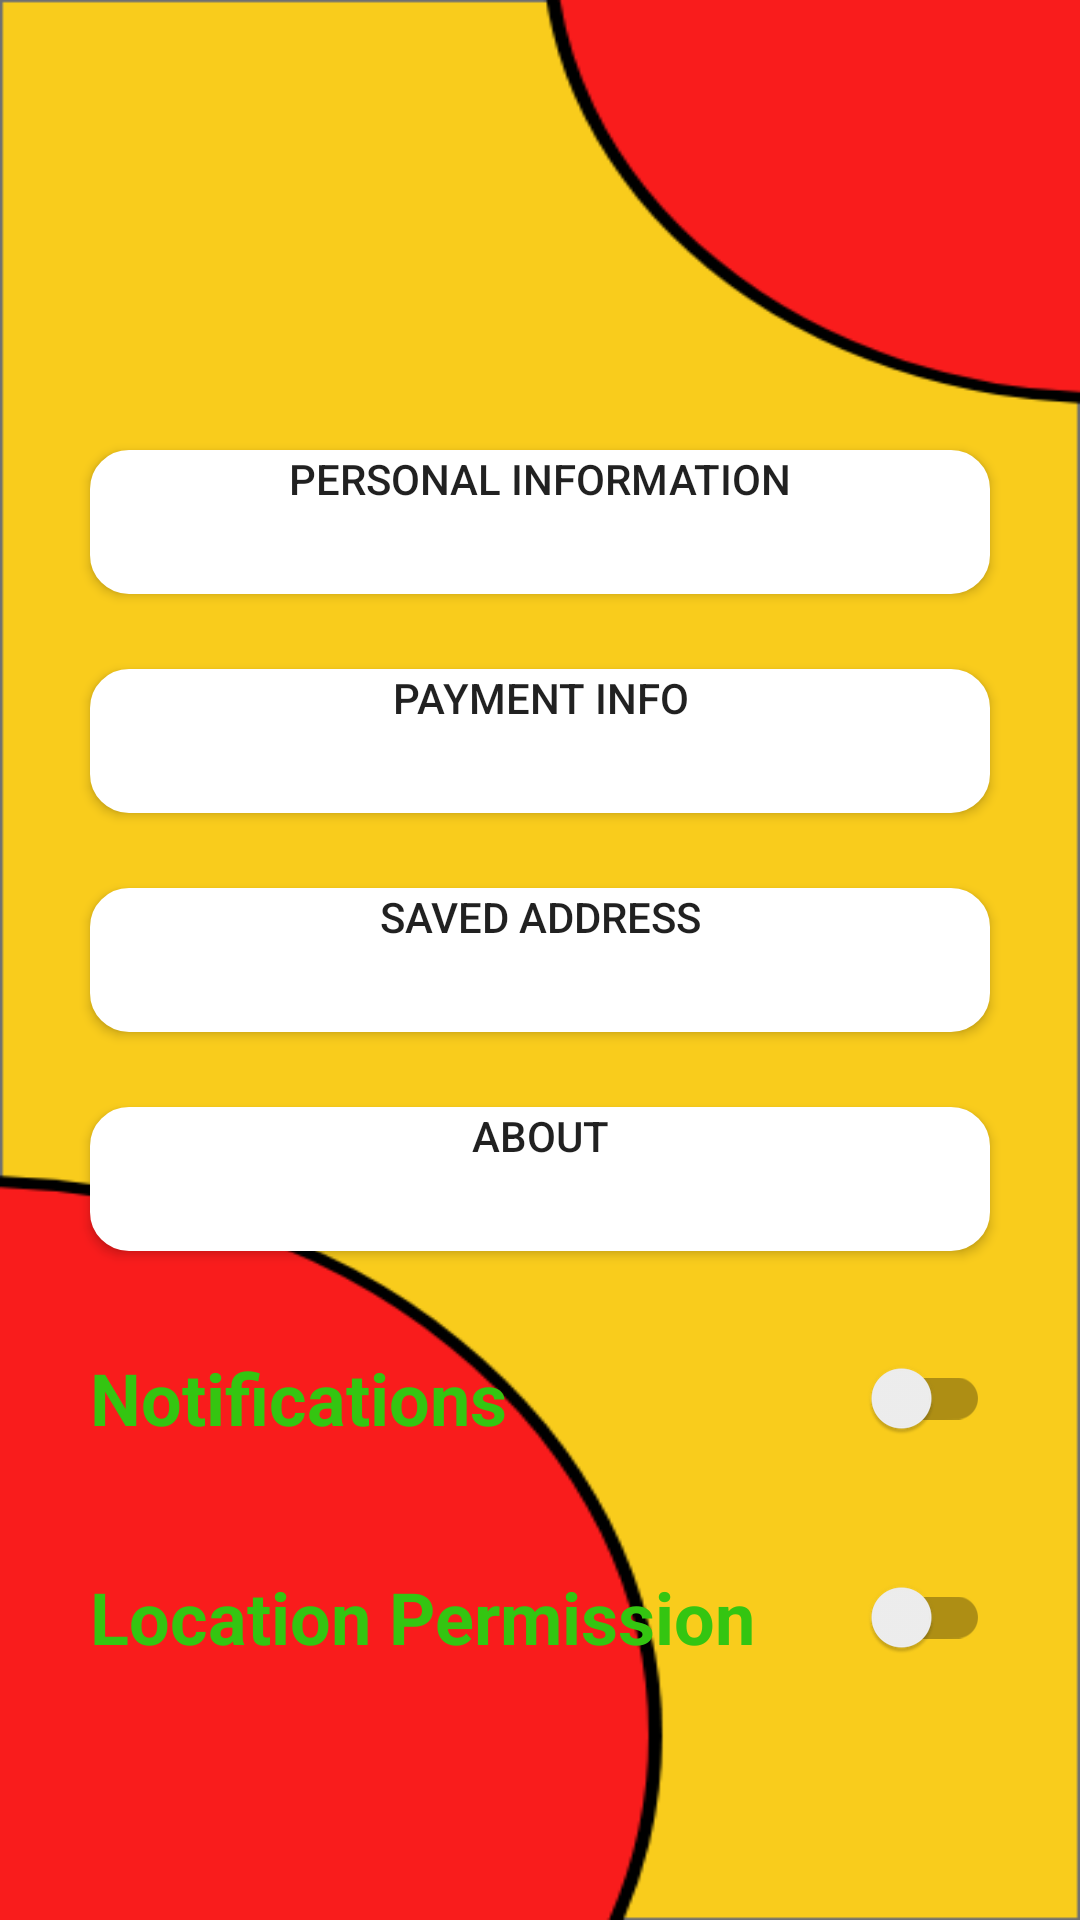

Android layout source for this screen:
<!-- AndroidManifest.xml: application theme Theme.CheesyBackend -->
<!-- res/layout/fragment_account.xml -->
<?xml version="1.0" encoding="utf-8"?>
<androidx.constraintlayout.widget.ConstraintLayout xmlns:android="http://schemas.android.com/apk/res/android"
    xmlns:tools="http://schemas.android.com/tools"
    android:layout_width="match_parent"
    android:layout_height="match_parent"
    xmlns:app="http://schemas.android.com/apk/res-auto"
    android:background="@drawable/background"
    tools:context=".AccountFragment"
    android:orientation="vertical">

    


    <Button
        android:id="@+id/personalInfoBtn"
        android:layout_width="match_parent"
        android:layout_height="wrap_content"
        android:layout_marginVertical="150dp"
        android:layout_marginHorizontal="30dp"
        android:background="@drawable/et_style"
        android:text="Personal Information"
        android:gravity="center_horizontal"
        app:layout_constraintTop_toTopOf="parent" />
    <Button
        android:id="@+id/PaymentBtn"
        android:layout_width="match_parent"
        android:layout_height="wrap_content"
        app:layout_constraintTop_toBottomOf="@id/personalInfoBtn"
        android:layout_marginVertical="25dp"
        android:layout_marginHorizontal="30dp"
        android:background="@drawable/et_style"
        android:text="Payment Info"
        android:gravity="center_horizontal"
        android:onClick="Pay"/>
    <Button
        android:id="@+id/AddressBtn"
        android:layout_width="match_parent"
        android:layout_height="wrap_content"
        app:layout_constraintTop_toBottomOf="@id/PaymentBtn"
        android:layout_marginVertical="25dp"
        android:layout_marginHorizontal="30dp"
        android:background="@drawable/et_style"
        android:text="Saved Address"
        android:gravity="center_horizontal"/>
    <Button
        android:id="@+id/AboutBtn"
        android:layout_width="match_parent"
        android:layout_height="wrap_content"
        app:layout_constraintTop_toBottomOf="@id/AddressBtn"
        android:layout_marginVertical="25dp"
        android:layout_marginHorizontal="30dp"
        android:background="@drawable/et_style"
        android:text="About"
        android:gravity="center_horizontal" />

    <androidx.appcompat.widget.SwitchCompat
        android:id="@+id/NotificationSwitch"
        android:layout_width="match_parent"
        android:layout_height="wrap_content"
        app:layout_constraintTop_toBottomOf="@id/AboutBtn"
        android:layout_marginVertical="25dp"
        android:layout_marginHorizontal="30dp"
        android:text="Notifications"
        android:textColor="@color/green"
        android:textSize="24sp"
        android:textStyle="bold" />
    <androidx.appcompat.widget.SwitchCompat
        android:id="@+id/LocateSwitch"
        android:layout_width="match_parent"
        android:layout_height="wrap_content"
        app:layout_constraintTop_toBottomOf="@id/NotificationSwitch"
        android:layout_marginVertical="25dp"
        android:layout_marginHorizontal="30dp"
        android:text="Location Permission"
        android:textColor="@color/green"
        android:textSize="24sp"
        android:textStyle="bold" />

</androidx.constraintlayout.widget.ConstraintLayout>
<!-- resources referenced by this layout -->
<resources>
  <color name="green">#34C511</color>
  <!-- drawable background: png bitmap (drawable, 20539 bytes) -->
  <!-- drawable et_style (drawable) -->
  <?xml version="1.0" encoding="utf-8"?>
  <shape xmlns:android="http://schemas.android.com/apk/res/android" android:shape="rectangle">
      <solid android:color="@color/white"/>
      <stroke
          android:width="2dp"
          android:color="@color/white" />
      <corners android:radius="12dp"/>
  </shape>
  <style name="Theme.CheesyBackend" parent="Theme.MaterialComponents.DayNight.DarkActionBar">
          
          <item name="colorPrimary">@color/primary_dark</item>
          <item name="colorPrimaryVariant">@color/primary</item>
          <item name="colorOnPrimary">@color/black</item>
          
          <item name="colorSecondary">@color/teal_200</item>
          <item name="colorSecondaryVariant">@color/teal_700</item>
          <item name="colorOnSecondary">@color/black</item>
          
          <item name="android:statusBarColor" tools:targetApi="l">?attr/colorPrimaryVariant</item>
  
          
      </style>
  <color name="white">#FFFFFFFF</color>
  <color name="primary_dark">#D32F2F</color>
  <color name="primary">#F44336</color>
  <color name="black">#FF000000</color>
  <color name="teal_200">#FF03DAC5</color>
  <color name="teal_700">#FF018786</color>
</resources>
